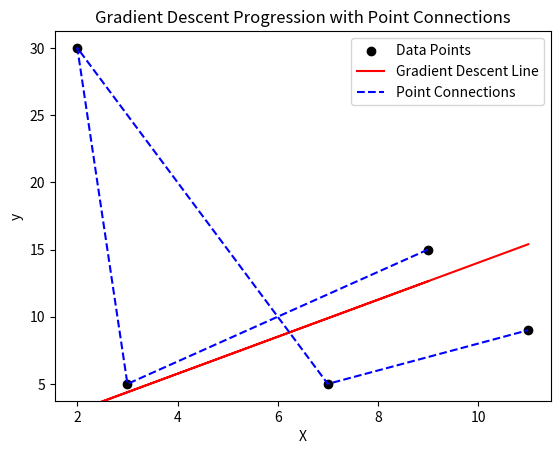

The matplotlib source for this figure:
import numpy as np
import matplotlib.pyplot as plt
from matplotlib.animation import FuncAnimation

# Örnek veri
X = np.array([9, 3, 2, 7, 11])
y = np.array([15, 5, 30, 5, 9])

# Gradient Descent ile animasyon için gerekli adımlar
learning_rate = 0.01
n_iterations = 50
m, b = 0, 0  # Başlangıç değerleri
N = len(X)
m_values, b_values = [], []  # Gradient Descent sürecini takip etmek için

# Gradient Descent döngüsü
for _ in range(n_iterations):
    y_pred = m * X + b
    gradient_m = -(2/N) * np.sum(X * (y - y_pred))
    gradient_b = -(2/N) * np.sum(y - y_pred)
    m -= learning_rate * gradient_m
    b -= learning_rate * gradient_b
    m_values.append(m)
    b_values.append(b)

# Animasyon fonksiyonu
fig, ax = plt.subplots()
ax.scatter(X, y, color='black', label='Data Points')
line, = ax.plot([], [], color='red', label='Gradient Descent Line')
connection_line, = ax.plot(X, y, color='blue', linestyle='--', label='Point Connections')  # Veri noktaları arasındaki bağlantı

plt.xlabel("X")
plt.ylabel("y")
plt.legend()
plt.title("Gradient Descent Progression with Point Connections")

def update(i):
    # Her adımda yeni bir regresyon doğrusu çizer
    y_line = m_values[i] * X + b_values[i]
    line.set_data(X, y_line)
    print(y_line)
    return line, connection_line  # Veri noktaları arasındaki bağlantıyı da döndürüyoruz

# Animasyonu çalıştır
ani = FuncAnimation(fig, update, frames=n_iterations, repeat=False, blit=True)
plt.show()
